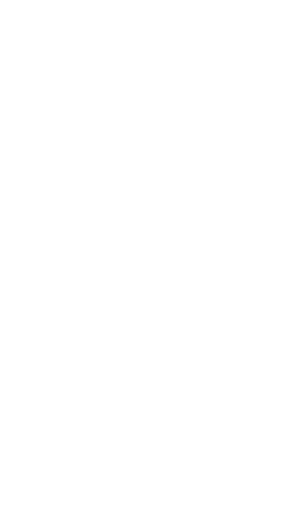
t = 0.00 s
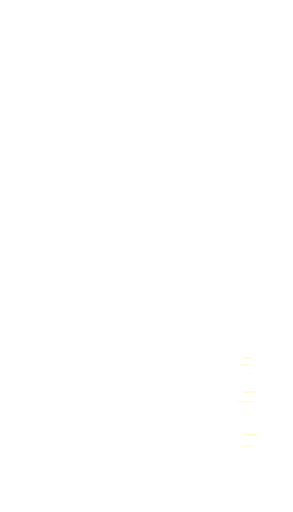
t = 0.40 s
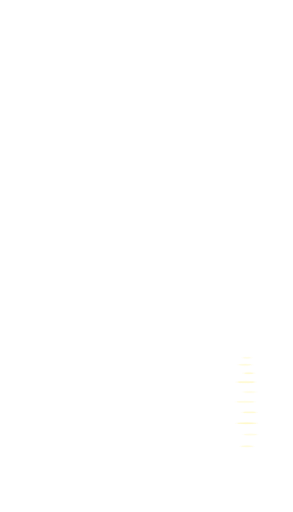
t = 0.80 s
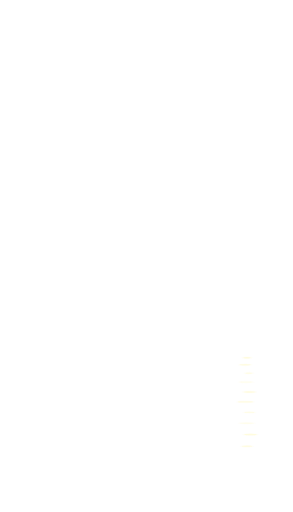
t = 1.20 s
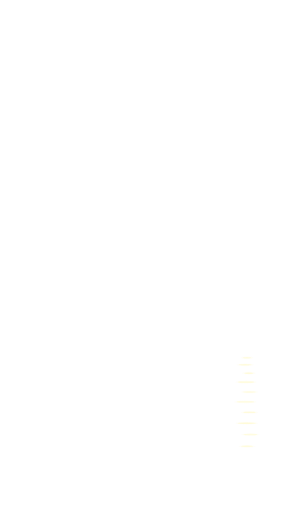
t = 1.60 s
t = 2.00 s: frame unchanged from t = 0.00 s, image omitted

The animated SVG that drew these frames (rendered in a browser with its animation timeline set to each time). Animation: 20 SMIL elements (animate=10,animateTransform=10); one cycle of 2.00 s.

<svg xmlns="http://www.w3.org/2000/svg" width="949" height="1657" viewBox="0 0 949 1657" fill="none"><title>Boomer Lake sunset shimmer</title><desc>Transparent full-tile overlay. Golden reflection ripples shimmer once over two seconds. Align edge to edge with the original tile; remount to replay.</desc><style>@media(prefers-reduced-motion:reduce){.ripple{display:none}}</style><defs><clipPath id="boomer-water"><path d="M745 1147H880V1482L752 1440Z"/></clipPath></defs><g clip-path="url(#boomer-water)"><g class="ripple" transform="translate(800 1158)" opacity="0"><g><ellipse rx="12" ry="2.4" fill="#fff8b2"/><ellipse rx="19" ry="4.2" fill="#ffeb82" opacity=".16"/><animateTransform attributeName="transform" type="scale" values=".75 1;1.2 1;.9 1;1.12 1;1 1" dur="2.00s" begin="0.00s" fill="freeze"/></g><animate attributeName="opacity" values="0;.65;.18;.55;0" keyTimes="0;.22;.47;.7;1" dur="2.00s" begin="0.00s" fill="freeze"/></g><g class="ripple" transform="translate(794 1181)" opacity="0"><g><ellipse rx="19" ry="2.4" fill="#fff8b2"/><ellipse rx="26" ry="4.2" fill="#ffeb82" opacity=".16"/><animateTransform attributeName="transform" type="scale" values=".75 1;1.2 1;.9 1;1.12 1;1 1" dur="1.86s" begin="0.14s" fill="freeze"/></g><animate attributeName="opacity" values="0;.65;.18;.55;0" keyTimes="0;.22;.47;.7;1" dur="1.86s" begin="0.14s" fill="freeze"/></g><g class="ripple" transform="translate(806 1208)" opacity="0"><g><ellipse rx="13" ry="2.4" fill="#fff8b2"/><ellipse rx="20" ry="4.2" fill="#ffeb82" opacity=".16"/><animateTransform attributeName="transform" type="scale" values=".75 1;1.2 1;.9 1;1.12 1;1 1" dur="1.72s" begin="0.28s" fill="freeze"/></g><animate attributeName="opacity" values="0;.65;.18;.55;0" keyTimes="0;.22;.47;.7;1" dur="1.72s" begin="0.28s" fill="freeze"/></g><g class="ripple" transform="translate(797 1237)" opacity="0"><g><ellipse rx="24" ry="2.4" fill="#fff8b2"/><ellipse rx="31" ry="4.2" fill="#ffeb82" opacity=".16"/><animateTransform attributeName="transform" type="scale" values=".75 1;1.2 1;.9 1;1.12 1;1 1" dur="1.58s" begin="0.42s" fill="freeze"/></g><animate attributeName="opacity" values="0;.65;.18;.55;0" keyTimes="0;.22;.47;.7;1" dur="1.58s" begin="0.42s" fill="freeze"/></g><g class="ripple" transform="translate(808 1269)" opacity="0"><g><ellipse rx="19" ry="2.4" fill="#fff8b2"/><ellipse rx="26" ry="4.2" fill="#ffeb82" opacity=".16"/><animateTransform attributeName="transform" type="scale" values=".75 1;1.2 1;.9 1;1.12 1;1 1" dur="2.00s" begin="0.00s" fill="freeze"/></g><animate attributeName="opacity" values="0;.65;.18;.55;0" keyTimes="0;.22;.47;.7;1" dur="2.00s" begin="0.00s" fill="freeze"/></g><g class="ripple" transform="translate(795 1301)" opacity="0"><g><ellipse rx="26" ry="2.4" fill="#fff8b2"/><ellipse rx="33" ry="4.2" fill="#ffeb82" opacity=".16"/><animateTransform attributeName="transform" type="scale" values=".75 1;1.2 1;.9 1;1.12 1;1 1" dur="1.86s" begin="0.14s" fill="freeze"/></g><animate attributeName="opacity" values="0;.65;.18;.55;0" keyTimes="0;.22;.47;.7;1" dur="1.86s" begin="0.14s" fill="freeze"/></g><g class="ripple" transform="translate(808 1335)" opacity="0"><g><ellipse rx="18" ry="2.4" fill="#fff8b2"/><ellipse rx="25" ry="4.2" fill="#ffeb82" opacity=".16"/><animateTransform attributeName="transform" type="scale" values=".75 1;1.2 1;.9 1;1.12 1;1 1" dur="1.72s" begin="0.28s" fill="freeze"/></g><animate attributeName="opacity" values="0;.65;.18;.55;0" keyTimes="0;.22;.47;.7;1" dur="1.72s" begin="0.28s" fill="freeze"/></g><g class="ripple" transform="translate(799 1370)" opacity="0"><g><ellipse rx="26" ry="2.4" fill="#fff8b2"/><ellipse rx="33" ry="4.2" fill="#ffeb82" opacity=".16"/><animateTransform attributeName="transform" type="scale" values=".75 1;1.2 1;.9 1;1.12 1;1 1" dur="1.58s" begin="0.42s" fill="freeze"/></g><animate attributeName="opacity" values="0;.65;.18;.55;0" keyTimes="0;.22;.47;.7;1" dur="1.58s" begin="0.42s" fill="freeze"/></g><g class="ripple" transform="translate(811 1407)" opacity="0"><g><ellipse rx="21" ry="2.4" fill="#fff8b2"/><ellipse rx="28" ry="4.2" fill="#ffeb82" opacity=".16"/><animateTransform attributeName="transform" type="scale" values=".75 1;1.2 1;.9 1;1.12 1;1 1" dur="2.00s" begin="0.00s" fill="freeze"/></g><animate attributeName="opacity" values="0;.65;.18;.55;0" keyTimes="0;.22;.47;.7;1" dur="2.00s" begin="0.00s" fill="freeze"/></g><g class="ripple" transform="translate(800 1445)" opacity="0"><g><ellipse rx="18" ry="2.4" fill="#fff8b2"/><ellipse rx="25" ry="4.2" fill="#ffeb82" opacity=".16"/><animateTransform attributeName="transform" type="scale" values=".75 1;1.2 1;.9 1;1.12 1;1 1" dur="1.86s" begin="0.14s" fill="freeze"/></g><animate attributeName="opacity" values="0;.65;.18;.55;0" keyTimes="0;.22;.47;.7;1" dur="1.86s" begin="0.14s" fill="freeze"/></g></g></svg>
